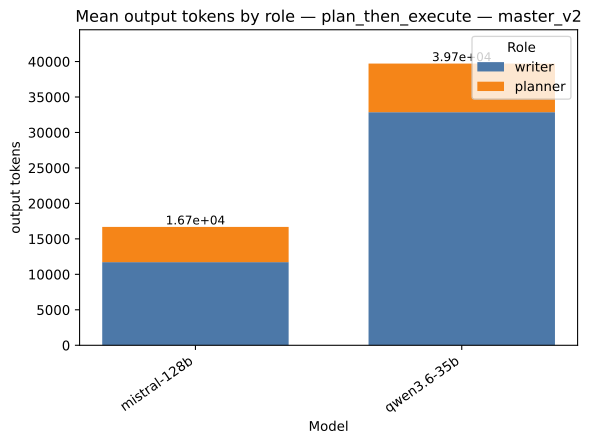

Data behind this chart, as committed beside it:
strategy, model, role, value, total
plan_then_execute, mistral-128b, writer, 11722, 16688
plan_then_execute, mistral-128b, planner, 4967, 16688
plan_then_execute, qwen3.6-35b, writer, 32864, 39718
plan_then_execute, qwen3.6-35b, planner, 6854, 39718
